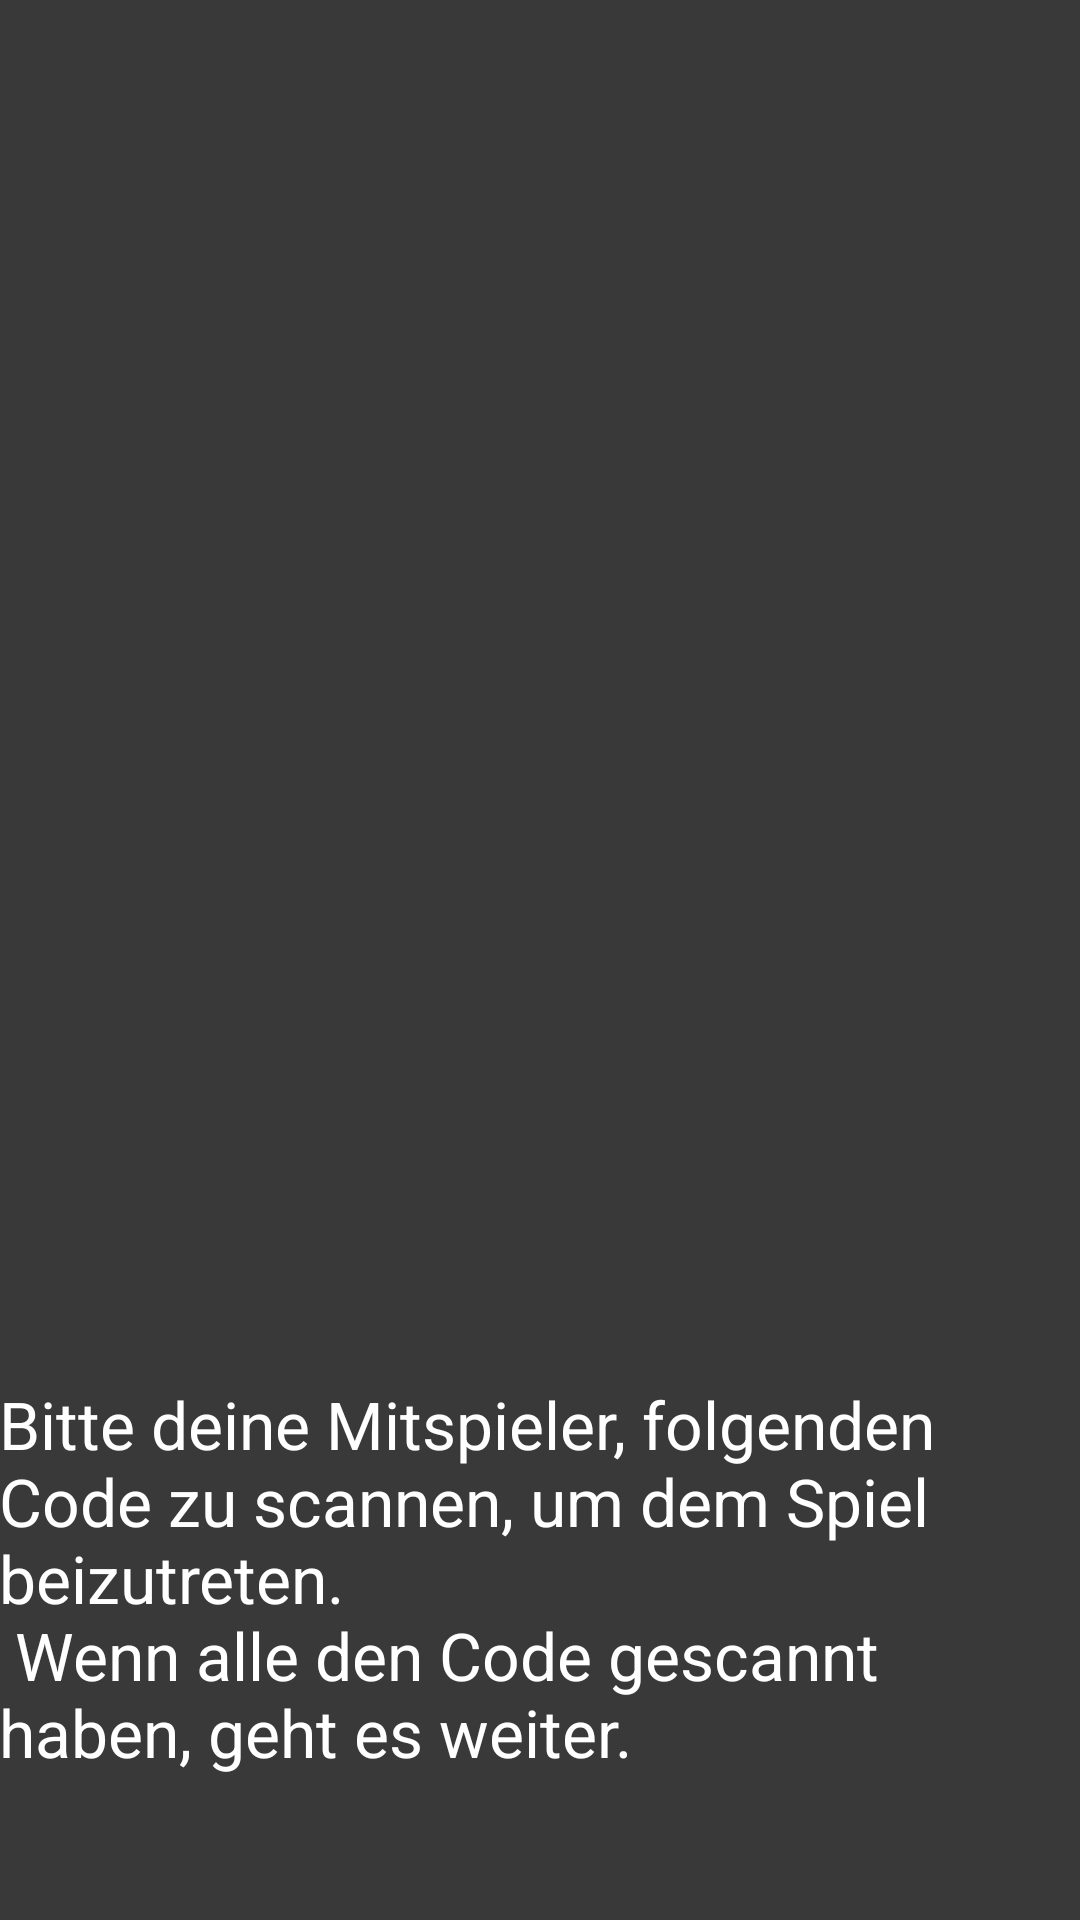

Produce the Android XML layout that renders to this screen, including the resource entries it uses.
<!-- AndroidManifest.xml: activity theme Theme.AppCompat.NoActionBar -->
<!-- res/layout/activity_qrcode.xml -->
<?xml version="1.0" encoding="utf-8"?>
<RelativeLayout xmlns:android="http://schemas.android.com/apk/res/android"
    xmlns:tools="http://schemas.android.com/tools"
    android:layout_width="match_parent"
    android:layout_height="match_parent"
    android:paddingBottom="@dimen/activity_vertical_margin"
    android:paddingLeft="@dimen/activity_horizontal_margin"
    android:paddingRight="@dimen/activity_horizontal_margin"
    android:paddingTop="@dimen/activity_vertical_margin"
    android:background="@color/MainBackground"
    android:orientation="vertical"
    android:gravity="center"
    android:fitsSystemWindows="true"
    android:id="@+id/qrCode"
    tools:context=".Activities.QRCodeActivity">

    <ImageView
        android:layout_width="match_parent"
        android:layout_height="match_parent"
        android:id="@+id/img_qr_code_image"
        android:layout_gravity="center_horizontal"
        android:layout_above="@+id/textView12"/>

    <Button
        android:layout_width="wrap_content"
        android:layout_height="wrap_content"
        android:text="[von allen gescanned]"
        android:id="@+id/buttonAllJoined"
        android:layout_alignParentBottom="true"
        android:layout_centerHorizontal="true"
        android:visibility="invisible"/>

    <TextView
        android:layout_width="wrap_content"
        android:layout_height="wrap_content"
        android:textAppearance="?android:attr/textAppearanceLarge"
        android:text="@string/explanation_QRCode"
        android:id="@+id/textView12"
        android:layout_above="@+id/buttonAllJoined"
        android:layout_centerHorizontal="true" />


</RelativeLayout>
<!-- resources referenced by this layout -->
<resources>
  <color name="MainBackground">#393939</color>
  <string name="explanation_QRCode">
          Bitte deine Mitspieler, folgenden Code zu scannen, um dem Spiel beizutreten.\n
          Wenn alle den Code gescannt haben, geht es weiter.
      </string>
  
  
      Join Game
</resources>
